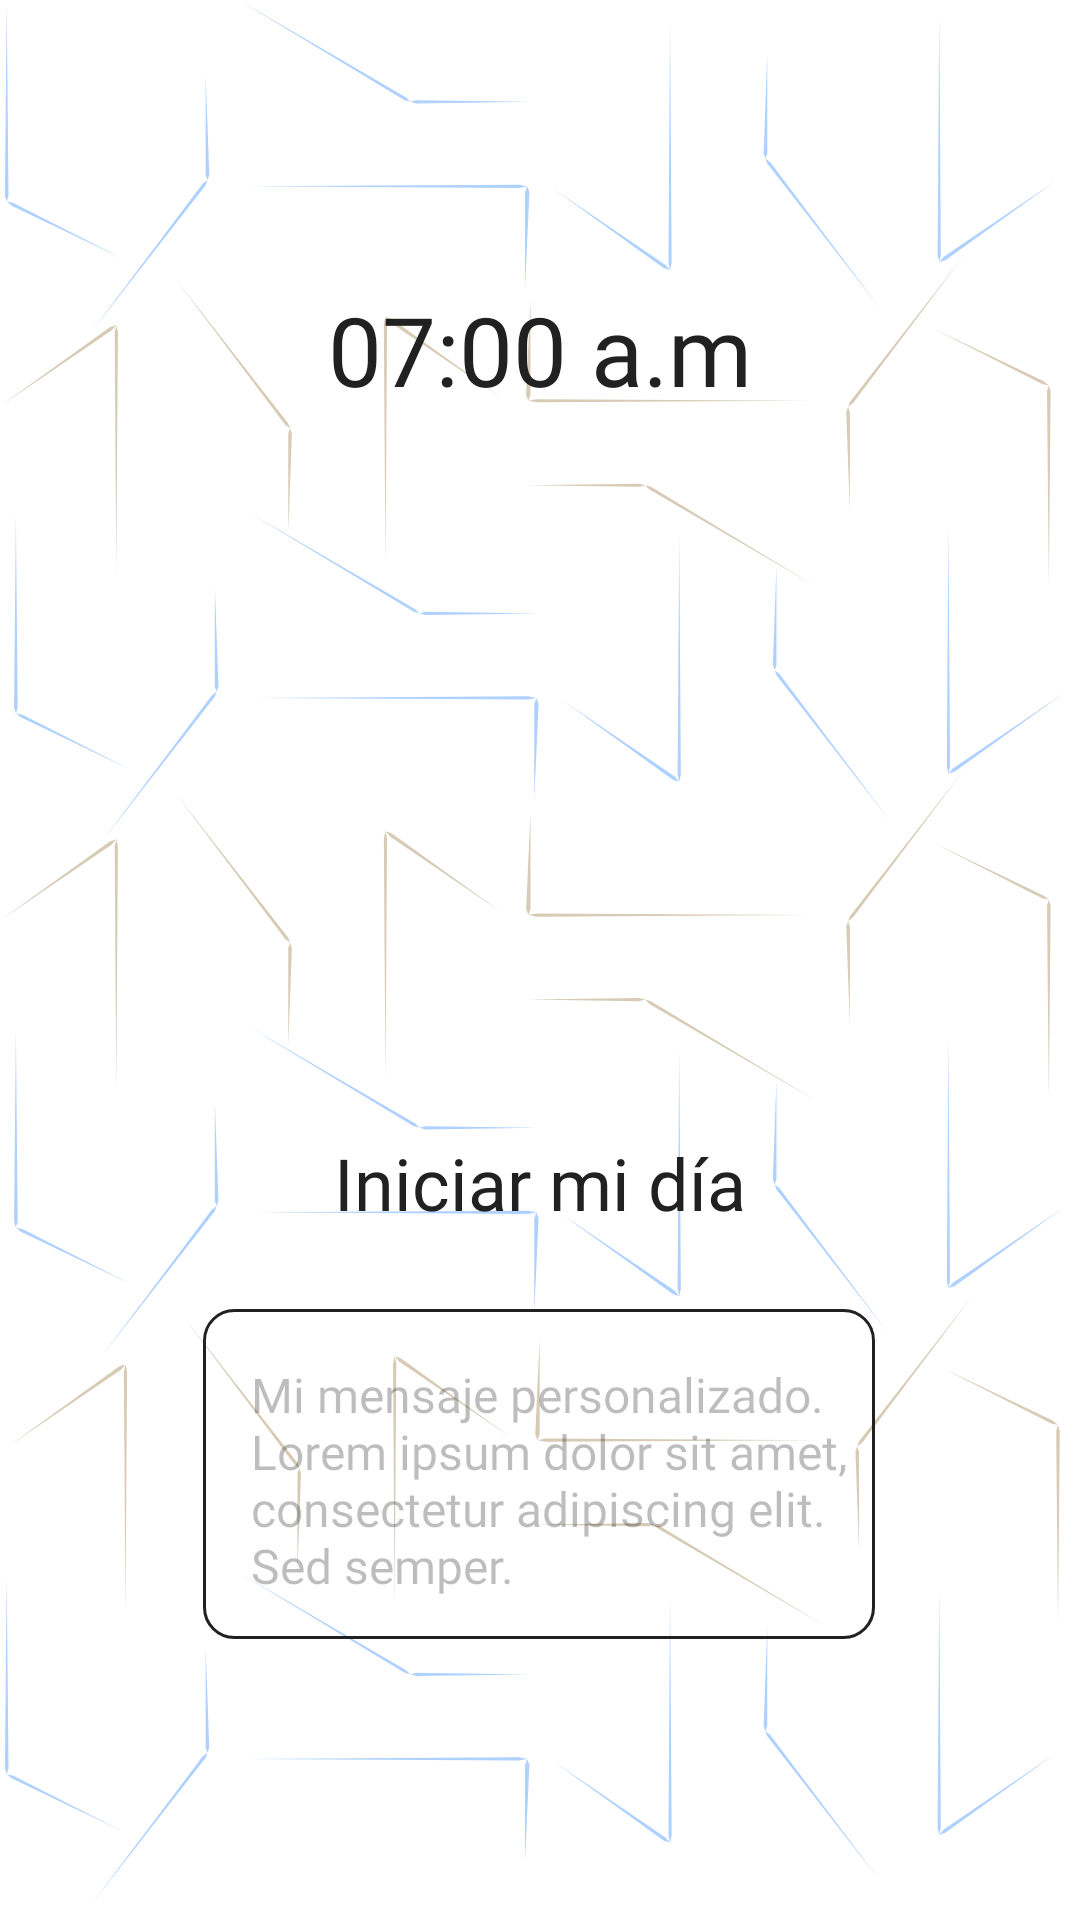

Layout XML and referenced resources for this Android screen:
<!-- AndroidManifest.xml: application theme Theme.UxAlarm -->
<!-- res/layout/activity_execution_alarm.xml -->
<?xml version="1.0" encoding="utf-8"?>
<androidx.constraintlayout.widget.ConstraintLayout xmlns:android="http://schemas.android.com/apk/res/android"
    xmlns:app="http://schemas.android.com/apk/res-auto"
    xmlns:tools="http://schemas.android.com/tools"
    android:layout_width="match_parent"
    android:layout_height="match_parent"
    android:background="@drawable/fondo_full_small"
    tools:context=".ExecutionAlarmActivity"
    tools:visibility="visible">

    <ImageButton
        android:id="@+id/check_button"
        android:layout_width="90dp"
        android:layout_height="90dp"
        android:layout_marginStart="234dp"
        android:layout_marginTop="29dp"
        android:background="@android:color/transparent"
        android:foreground="@drawable/outline_check_24"
        app:layout_constraintStart_toStartOf="parent"
        app:layout_constraintTop_toBottomOf="@+id/mic_button_description" />

    <MultiAutoCompleteTextView
        android:id="@+id/execution_alarm_message"
        android:layout_width="224dp"
        android:layout_height="110dp"
        android:layout_marginTop="26dp"
        android:background="@drawable/back"
        android:clickable="false"
        android:duplicateParentState="false"
        android:editable="false"
        android:ellipsize="none"
        android:enabled="false"
        android:fontFamily="@font/roboto"
        android:lines="4"
        android:paddingLeft="16dp"
        android:paddingTop="4dp"
        android:strokeWidth="0.5"
        android:strokeColor="#212121"
        android:text="Mi mensaje personalizado. Lorem ipsum dolor sit amet, consectetur adipiscing elit. Sed semper."
        android:textSize="16sp"
        app:circularflow_defaultRadius="10dp"
        app:circularflow_radiusInDP="10"
        app:layout_constraintCircleRadius="10dp"
        app:layout_constraintEnd_toEndOf="parent"
        app:layout_constraintHorizontal_bias="0.497"
        app:layout_constraintStart_toStartOf="parent"
        app:layout_constraintTop_toBottomOf="@+id/execution_title" />

    <TextView
        android:id="@+id/execution_hour"
        android:layout_width="wrap_content"
        android:layout_height="wrap_content"
        android:layout_marginTop="95dp"
        android:fontFamily="@font/roboto"
        android:text="07:00 a.m"
        android:textAppearance="@style/titulos"
        android:textColor="@color/negro_app"
        android:textSize="32sp"
        app:layout_constraintEnd_toEndOf="parent"
        app:layout_constraintHorizontal_bias="0.5"
        app:layout_constraintStart_toStartOf="parent"
        app:layout_constraintTop_toTopOf="parent" />

    <TextView
        android:id="@+id/execution_title"
        android:layout_width="wrap_content"
        android:layout_height="wrap_content"
        android:layout_marginTop="378dp"
        android:fontFamily="@font/roboto"
        android:text="Iniciar mi día"
        android:textAppearance="@style/subtitulos"
        android:textColor="@color/negro_app"
        android:textSize="24sp"
        app:layout_constraintEnd_toEndOf="parent"
        app:layout_constraintStart_toStartOf="parent"
        app:layout_constraintTop_toTopOf="parent" />

    <TextView
        android:id="@+id/mic_button_description"
        android:layout_width="wrap_content"
        android:layout_height="wrap_content"
        android:fontFamily="@font/roboto"
        android:text="«Hablame»"
        android:textAppearance="@style/subtitulos"
        android:textColor="@color/azul_oscuro_app"
        android:textSize="24sp"
        app:layout_constraintEnd_toEndOf="parent"
        app:layout_constraintHorizontal_bias="0.509"
        app:layout_constraintStart_toStartOf="parent"
        app:layout_constraintTop_toBottomOf="@+id/mic_button" />

    <ImageButton
        android:id="@+id/mic_button"
        android:layout_width="90dp"
        android:layout_height="90dp"
        android:layout_marginTop="34dp"
        android:background="@android:color/transparent"
        app:layout_constraintEnd_toEndOf="parent"
        app:layout_constraintHorizontal_bias="0.5"
        app:layout_constraintStart_toStartOf="parent"
        app:layout_constraintTop_toBottomOf="@+id/execution_alarm_message" />

    <ImageButton
        android:id="@+id/cancel_button"
        android:layout_width="90dp"
        android:layout_height="90dp"
        android:layout_marginStart="53dp"
        android:layout_marginTop="29dp"
        android:background="@android:color/transparent"
        android:foreground="@drawable/twotone_clear_24"
        app:layout_constraintStart_toStartOf="parent"
        app:layout_constraintTop_toBottomOf="@+id/mic_button_description" />

    <ProgressBar
        android:id="@+id/cancel_progress_bar"
        style="?android:attr/progressBarStyleHorizontal"
        android:layout_width="65dp"
        android:layout_height="10dp"
        android:layout_marginStart="67dp"
        android:progressTint="@color/dorado_app_80"
        android:visibility="visible"
        app:layout_constraintStart_toStartOf="parent"
        app:layout_constraintTop_toBottomOf="@+id/cancel_button" />

    <ProgressBar
        android:id="@+id/check_progress_bar"
        style="?android:attr/progressBarStyleHorizontal"
        android:layout_width="65dp"
        android:layout_height="10dp"
        android:layout_marginStart="248dp"
        android:progressTint="@color/azul_primario_app"
        android:visibility="visible"
        app:layout_constraintStart_toStartOf="parent"
        app:layout_constraintTop_toBottomOf="@+id/cancel_button" />

    <ImageButton
        android:id="@+id/reloj_sound_button"
        android:layout_width="171dp"
        android:layout_height="216dp"
        android:layout_marginTop="8dp"
        android:background="@android:color/transparent"
        app:layout_constraintEnd_toEndOf="parent"
        app:layout_constraintStart_toStartOf="parent"
        app:layout_constraintTop_toBottomOf="@+id/execution_hour" />

</androidx.constraintlayout.widget.ConstraintLayout>
<!-- resources referenced by this layout -->
<resources>
  <color name="azul_oscuro_app">#1665C0</color>
  <color name="azul_primario_app">#2196F3</color>
  <color name="dorado_app_80">#F8C360</color>
  <color name="negro_app">#212121</color>
  <!-- drawable back (drawable) -->
  <?xml version="1.0" encoding="utf-8"?>
  <shape xmlns:android="http://schemas.android.com/apk/res/android" android:shape="rectangle" >
      <solid android:color="@android:color/transparent" />
      <stroke android:width="1dp" android:color="@color/negro_app"/>
      <corners android:radius="10dp"/>
  </shape>
  <!-- drawable fondo_full_small: vector/xml drawable (drawable, 8790 chars, omitted) -->
  <!-- drawable outline_check_24 (drawable) -->
  <vector android:height="24dp" android:tint="#337EDB"
      android:viewportHeight="24" android:viewportWidth="24"
      android:width="24dp" xmlns:android="http://schemas.android.com/apk/res/android">
      <path android:fillColor="@android:color/white" android:pathData="M9,16.17L4.83,12l-1.42,1.41L9,19 21,7l-1.41,-1.41L9,16.17z"/>
  </vector>
  <!-- drawable twotone_clear_24 (drawable) -->
  <vector android:height="24dp" android:tint="#D7CBB6"
      android:viewportHeight="24" android:viewportWidth="24"
      android:width="24dp" xmlns:android="http://schemas.android.com/apk/res/android">
      <path android:fillColor="@android:color/white" android:pathData="M19,6.41L17.59,5 12,10.59 6.41,5 5,6.41 10.59,12 5,17.59 6.41,19 12,13.41 17.59,19 19,17.59 13.41,12 19,6.41z"/>
  </vector>
  <style name="subtitulos" parent="@android:style/TextAppearance.Medium">
          <item name="android:fontFamily">@font/roboto</item>
          <item name="android:textColor">@color/negro_app</item>
          <item name="android:textSize">24sp</item>
          <item name="android:textStyle">normal</item>
      </style>
  <style name="titulos" parent="@android:style/TextAppearance.Medium">
          <item name="android:fontFamily">@font/roboto</item>
          <item name="android:textColor">@color/negro_app</item>
          <item name="android:textSize">32sp</item>
          <item name="android:textStyle">normal</item>
      </style>
  <style name="Theme.UxAlarm" parent="Theme.MaterialComponents.Light.NoActionBar" />
</resources>
